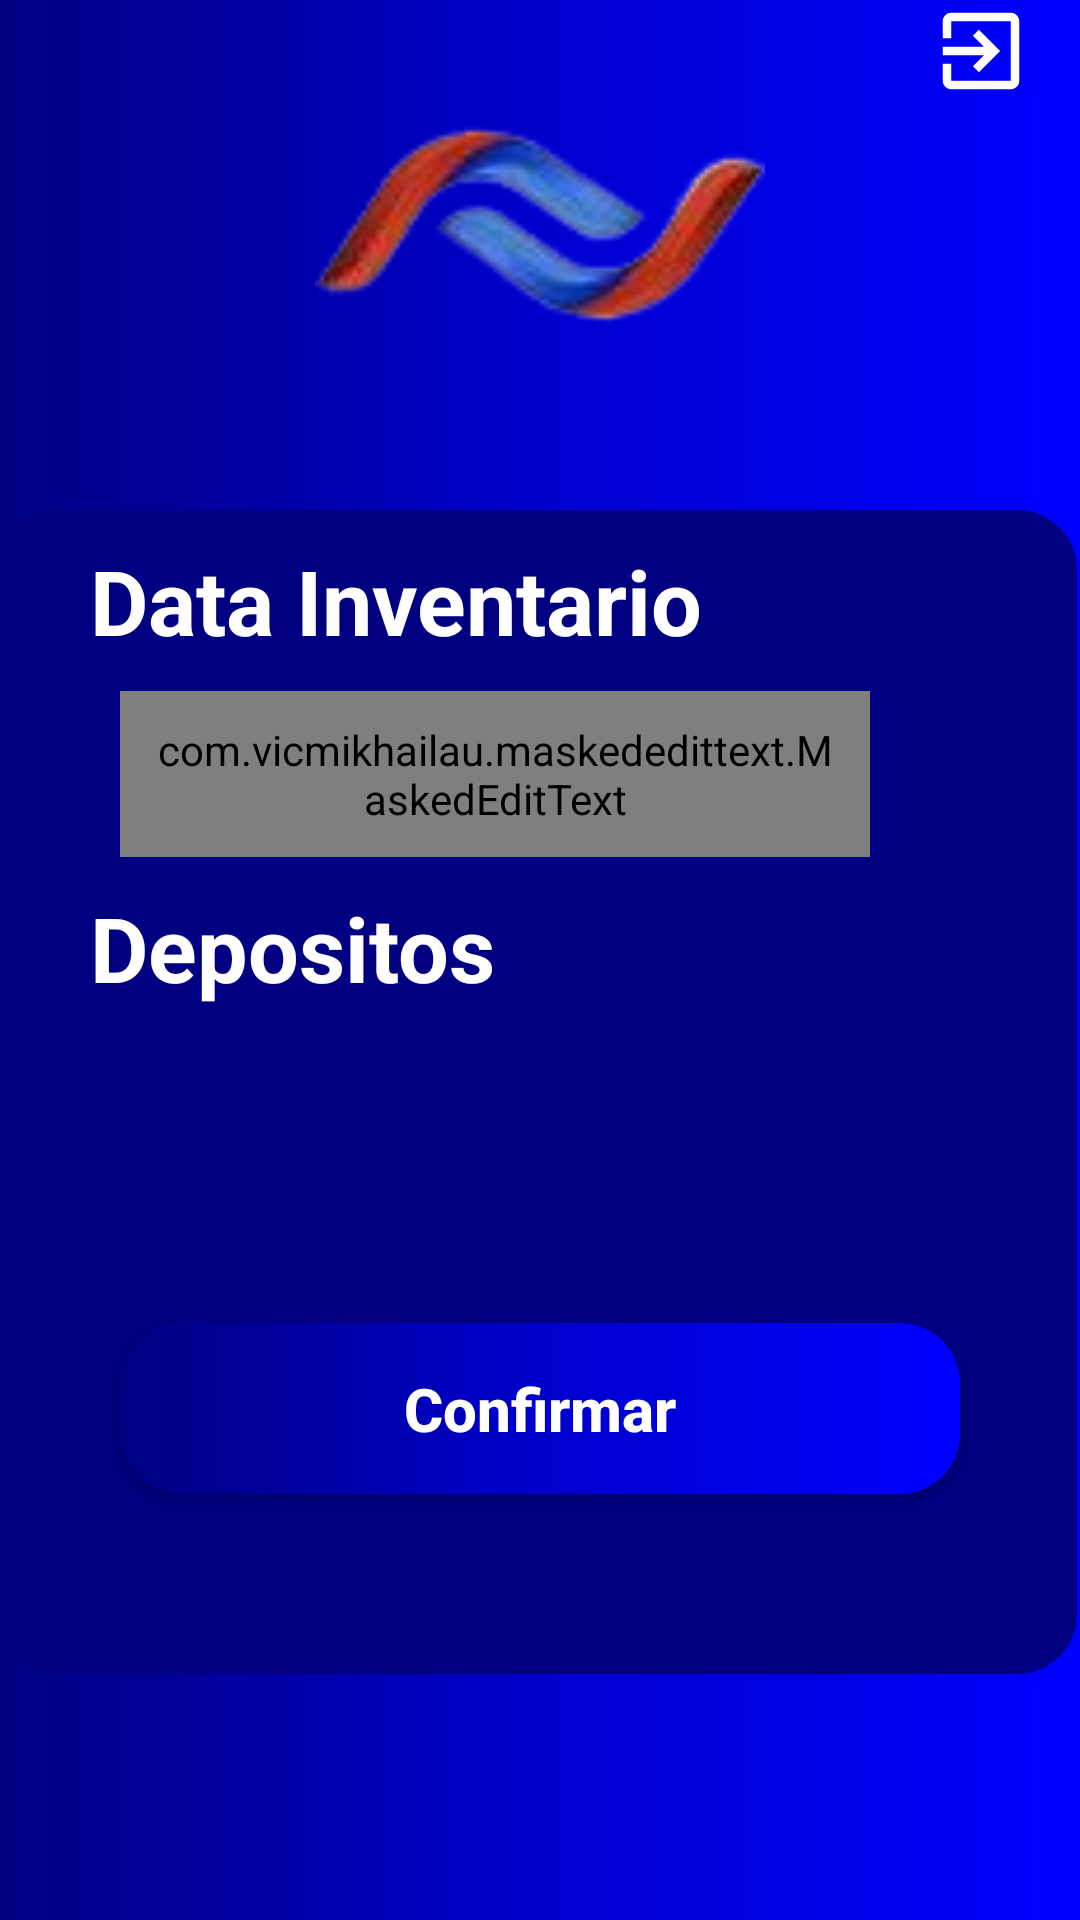

Produce the Android XML layout that renders to this screen, including the resource entries it uses.
<!-- AndroidManifest.xml: application theme Theme.AppCompat.NoActionBar -->
<!-- res/layout/activity_form_principal.xml -->
<?xml version="1.0" encoding="utf-8"?>
<androidx.core.widget.NestedScrollView xmlns:app="http://schemas.android.com/apk/res-auto"
xmlns:tools="http://schemas.android.com/tools"
android:layout_width="match_parent"
android:layout_height="match_parent"
android:fillViewport="true"
xmlns:android="http://schemas.android.com/apk/res/android">
<androidx.constraintlayout.widget.ConstraintLayout

    android:layout_width="match_parent"
    android:layout_height="match_parent"
    android:background="@drawable/background"
    tools:context=".FormPrincipal">
    <ImageView
        android:id="@+id/bt_exit"
        android:layout_width="wrap_content"
        android:layout_height="wrap_content"
        android:layout_marginRight="16dp"
        android:src="@drawable/ic_exit"
        app:layout_constraintRight_toRightOf="parent"
        tools:layout_editor_absoluteY="16dp" />


    <ImageView
        android:id="@+id/logo"
        android:layout_width="200dp"
        android:layout_height="150dp"
        android:src="@drawable/logo"
        app:layout_constraintStart_toStartOf="parent"
        app:layout_constraintEnd_toEndOf="parent"
        app:layout_constraintTop_toTopOf="parent" />	  

    <View
        android:id="@+id/containerComponents"
        style="@style/ContainerComponents"
        android:layout_width="358dp"
        android:layout_height="388dp"
        app:layout_constraintEnd_toEndOf="parent"
        app:layout_constraintStart_toStartOf="parent"
        app:layout_constraintTop_toBottomOf="@id/logo" />

 <TextView
            android:id="@+id/text_titulo1"
            style="@style/TextViewWhite"
            android:text="Data Inventario"
            app:layout_constraintStart_toStartOf="@id/containerComponents"
            app:layout_constraintEnd_toEndOf="@id/containerComponents"
            app:layout_constraintTop_toTopOf="@id/containerComponents"/>

    <com.vicmikhailau.maskededittext.MaskedEditText
        android:id="@+id/edit_data"
        style="@style/Edit_Text"
        android:inputType="date"
        android:textSize="34sp"
        android:textStyle="bold"
		app:mask="##/##/####" 
        app:layout_constraintStart_toStartOf="@id/containerComponents"
        app:layout_constraintEnd_toEndOf="@id/containerComponents"
		app:layout_constraintTop_toBottomOf="@+id/text_titulo1" />

     <TextView
            android:id="@+id/text_titulo2"
            style="@style/TextViewWhite"
            android:text="Depositos"
            app:layout_constraintStart_toStartOf="@id/containerComponents"
            app:layout_constraintEnd_toEndOf="@id/containerComponents"
            app:layout_constraintTop_toBottomOf="@+id/edit_data"/>
 
    <Spinner
        android:background="@drawable/style_spinner_deposito"
        android:id="@+id/spinner_deposito"
        android:layout_width="match_parent"											 
        android:layout_height="65dp"
        android:layout_marginLeft="40dp"
        android:layout_marginRight="40dp"
        android:layout_marginTop="10dp"
        android:entries="@array/Spinner_Items"
        app:layout_constraintTop_toBottomOf="@+id/text_titulo2"/>

    <androidx.appcompat.widget.AppCompatButton
        android:id="@+id/button_confirmar"
        style="@style/button"
        android:onClick="button_confirmarOnClick"
        android:text="Confirmar"
        app:layout_constraintEnd_toEndOf="parent"
        app:layout_constraintStart_toStartOf="parent"
        app:layout_constraintTop_toBottomOf="@+id/spinner_deposito" />


</androidx.constraintlayout.widget.ConstraintLayout>
</androidx.core.widget.NestedScrollView>
<!-- resources referenced by this layout -->
<resources>
  <string-array name="Spinner_Items" />
  <!-- drawable background (drawable) -->
  <?xml version="1.0" encoding="utf-8"?>
  <shape xmlns:android="http://schemas.android.com/apk/res/android">
      <gradient
          android:startColor="@color/azul"
          android:centerColor="@color/azul_medio"
          android:endColor="@color/azul_escuro"
          android:angle="180"/>
  </shape>
  <!-- drawable ic_exit (drawable) -->
  <vector android:autoMirrored="true" android:height="34dp"
      android:tint="#FFFFFF" android:viewportHeight="24"
      android:viewportWidth="24" android:width="34dp" xmlns:android="http://schemas.android.com/apk/res/android">
      <path android:fillColor="@android:color/white" android:pathData="M10.09,15.59L11.5,17l5,-5 -5,-5 -1.41,1.41L12.67,11H3v2h9.67l-2.58,2.59zM19,3H5c-1.11,0 -2,0.9 -2,2v4h2V5h14v14H5v-4H3v4c0,1.1 0.89,2 2,2h14c1.1,0 2,-0.9 2,-2V5c0,-1.1 -0.9,-2 -2,-2z"/>
  </vector>
  <!-- drawable style_spinner_deposito (drawable) -->
  <?xml version="1.0" encoding="utf-8"?>
  <selector xmlns:android="http://schemas.android.com/apk/res/android">
      <item>
          <layer-list>
              <item>
                  <shape android:shape="rectangle">
                  <solid android:color="@color/white"/>
                  <corners android:radius="20dp"/>
                  <padding android:right="10dp"/>
                  </shape>
              </item>
              <item>
                  <bitmap android:src="@drawable/ic_down1"
                      android:gravity="center|end"/>
              </item>
          </layer-list>
      </item>
  </selector>
  <style name="ContainerComponents">
          <item name="android:layout_width">match_parent</item>
          <item name="android:layout_height">250dp</item>
          <item name="android:background">@drawable/container_componentes</item>
          <item name="android:layout_margin">20dp</item>
      </style>
  <style name="Edit_Text">
          <item name="android:layout_width">match_parent</item>
          <item name="android:layout_height">wrap_content</item>
          <item name="android:background">@drawable/edit_text</item>
          <item name="android:padding">10dp</item>
          <item name="android:maxLength">30</item>
          <item name="android:textColor">@color/black</item>
          <item name="android:layout_marginLeft">40dp</item>
          <item name="android:layout_marginRight">70dp</item>
          <item name="android:layout_marginTop">10dp</item>
      </style>
  <style name="TextViewWhite">
          <item name="android:layout_width">match_parent</item>
          <item name="android:layout_height">wrap_content</item>
          <item name="android:textColor">@color/white</item>
          <item name="android:textStyle">bold</item>
          <item name="android:textSize">30sp</item>
          <item name="android:layout_marginLeft">30dp</item>
          <item name="android:layout_marginRight">30dp</item>
          <item name="android:layout_marginTop">10dp</item>
      </style>
  <color name="azul">#FF0000FF</color>
  <color name="azul_medio">#FF0000CD</color>
  <color name="azul_escuro">#FF000080</color>
  <color name="white">#FFFFFFFF</color>
  <!-- drawable container_componentes (drawable) -->
  <?xml version="1.0" encoding="utf-8"?>
  <shape xmlns:android="http://schemas.android.com/apk/res/android">
  
      <solid android:color="@color/azul_escuro"/>
      <corners android:radius="20dp"/>
  
  </shape>
  <color name="black">#FF000000</color>
  <!-- drawable buttom (drawable) -->
  <?xml version="1.0" encoding="utf-8"?>
  <shape xmlns:android="http://schemas.android.com/apk/res/android">
      <corners android:radius="20dp"/>
      <gradient
          android:startColor="@color/azul"
          android:centerColor="@color/azul_medio"
          android:endColor="@color/azul_escuro"
          android:angle="180"/>
  </shape>
</resources>
